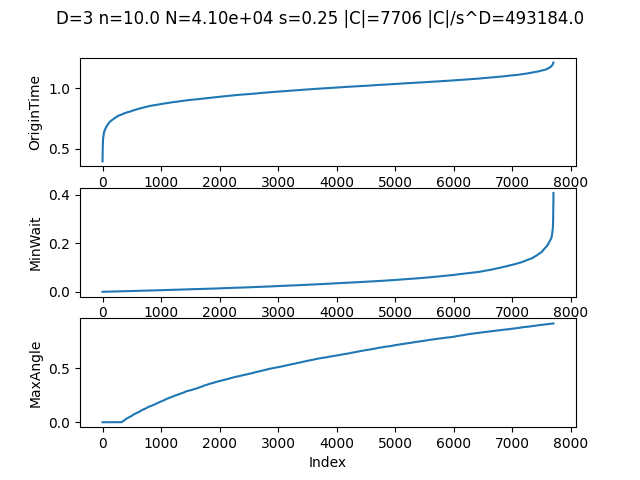

Values plotted in this chart, from the file beside it:
X, Y, Z, OriginTime, MinWait, NumberSeen, MaxAngle
0.311, 0.3258, 0.05014, 0.3238, 0.3347, 0, 0
0.06418, 0.8307, 0.6365, 0.3849, 0.2642, 0, 0
0.8662, 0.1335, 0.4399, 0.4016, 0.2947, 0, 0
0.1256, 0.4396, 0.1971, 0.4149, 0.2796, 0, 0
0.009376, 0.9775, 0.3754, 0.4214, 0.1965, 0, 0
0.2959, 0.05352, 0.0943, 0.4333, 0.2045, 0, 0
0.4068, 0.43, 0.7848, 0.4484, 0.257, 0, 0
0.3037, 0.465, 0.967, 0.4611, 0.182, 0, 0
0.8132, 0.4873, 0.9891, 0.4684, 0.1682, 0, 0
0.6888, 0.5239, 0.5188, 0.4751, 0.2204, 0, 0
0.7723, 0.4143, 0.7246, 0.4763, 0.2997, 0, 0
0.09039, 0.5254, 0.6773, 0.4845, 0.09493, 0, 0
0.587, 0.1847, 0.929, 0.4877, 0.2152, 0, 0
0.6111, 0.6434, 0.004138, 0.4915, 0.179, 0, 0
0.3728, 0.8283, 0.378, 0.493, 0.184, 0, 0
0.2715, 0.1009, 0.1631, 0.4944, 0.1434, 0, 0
0.627, 0.3623, 0.0839, 0.495, 0.1426, 0, 0
0.4722, 0.6317, 0.5875, 0.4955, 0.1081, 0, 0
0.01684, 0.4626, 0.6037, 0.4984, 0.2341, 0, 0
0.4023, 0.5062, 0.3706, 0.5084, 0.1334, 0, 0
0.9876, 0.09653, 0.5714, 0.5113, 0.1302, 0, 0
0.5014, 0.5933, 0.5745, 0.512, 0.09159, 0, 0
0.02775, 0.8564, 0.4982, 0.5124, 0.2268, 0, 0
0.6913, 0.5203, 0.948, 0.5163, 0.1507, 0, 0
0.6279, 0.7484, 0.5525, 0.5182, 0.1807, 0, 0
0.2627, 0.8377, 0.1912, 0.521, 0.1873, 0, 0
0.5215, 0.7562, 0.3251, 0.5212, 0.2366, 0, 0
0.05954, 0.6071, 0.2901, 0.5237, 0.2047, 0, 0
0.4027, 0.4303, 0.4479, 0.5249, 0.1895, 0, 0
0.6459, 0.3459, 0.0252, 0.5249, 0.1127, 0, 0
0.8697, 0.9185, 0.7809, 0.525, 0.1762, 0, 0
0.1051, 0.7356, 0.6354, 0.5284, 0.1353, 1, 0.09651
0.8823, 0.3413, 0.2766, 0.5292, 0.1775, 0, 0
0.03, 0.525, 0.7347, 0.5304, 0.1331, 0, 0
0.141, 0.6776, 0.6386, 0.532, 0.1348, 0, 0
0.4313, 0.1239, 0.9675, 0.5321, 0.1692, 0, 0
0.5429, 0.6194, 0.0718, 0.5322, 0.1579, 0, 0
0.9293, 0.1404, 0.2377, 0.5323, 0.2284, 0, 0
0.7658, 0.5654, 0.8924, 0.5354, 0.1973, 0, 0
0.2864, 0.7883, 0.815, 0.5356, 0.07283, 0, 0
0.5753, 0.4446, 0.8546, 0.5361, 0.09411, 0, 0
0.4878, 0.7513, 0.768, 0.5364, 0.1752, 0, 0
0.2952, 0.1843, 0.1256, 0.5366, 0.1348, 1, 0.08013
0.8917, 0.4824, 0.2658, 0.5384, 0.1707, 0, 0
0.3182, 0.4199, 0.4159, 0.5402, 0.1741, 0, 0
0.2664, 0.8032, 0.7909, 0.5425, 0.06594, 0, 0
0.5326, 0.1039, 0.1596, 0.5433, 0.2066, 0, 0
0.6283, 0.4624, 0.991, 0.5443, 0.1718, 0, 0
0.2714, 0.9483, 0.165, 0.5449, 0.1048, 0, 0
1, 0.1141, 0.09176, 0.5453, 0.1774, 0, 0
0.4234, 0.2631, 0.6616, 0.5457, 0.1948, 0, 0
0.4919, 0.7322, 0.8579, 0.5459, 0.1503, 0, 0
0.4157, 0.06003, 0.3081, 0.546, 0.1846, 0, 0
0.5894, 0.4774, 0.8283, 0.5471, 0.08312, 0, 0
0.3039, 0.6689, 0.8346, 0.548, 0.1823, 0, 0
0.1953, 0.06633, 0.9413, 0.5511, 0.1849, 0, 0
0.3957, 0.1943, 0.9575, 0.5522, 0.149, 1, 0.064
0.08416, 0.5255, 0.707, 0.5531, 0.02634, 1, 0.3157
0.3661, 0.6051, 0.8457, 0.5534, 0.177, 0, 0
0.7721, 0.3198, 0.8146, 0.5538, 0.1579, 0, 0
... 7,646 more rows
